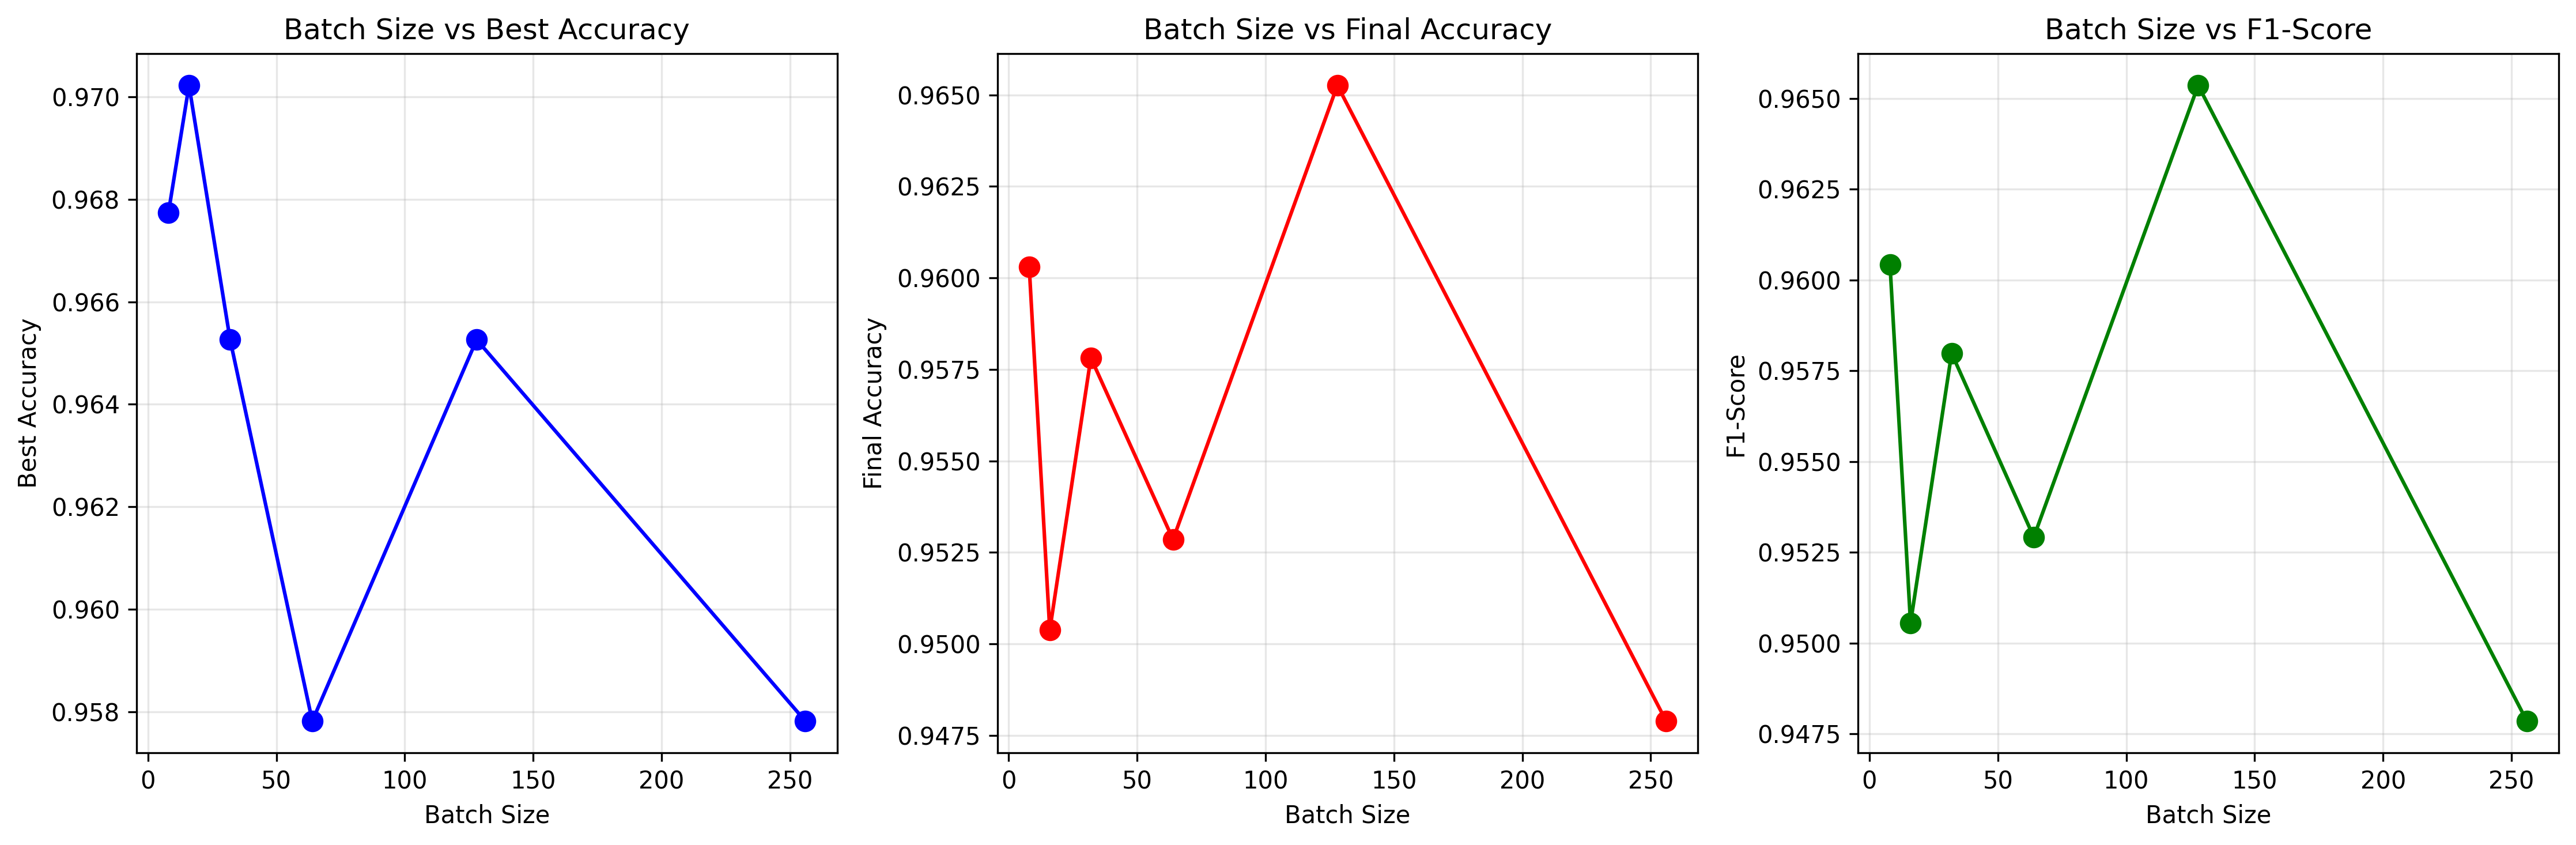

Source data for this figure (header and first rows):
batch_size, best_accuracy, final_accuracy, f1_score
8, 0.9677, 0.9603, 0.9604
16, 0.9702, 0.9504, 0.9505
32, 0.9653, 0.9578, 0.958
64, 0.9578, 0.9529, 0.9529
128, 0.9653, 0.9653, 0.9654
256, 0.9578, 0.9479, 0.9478
